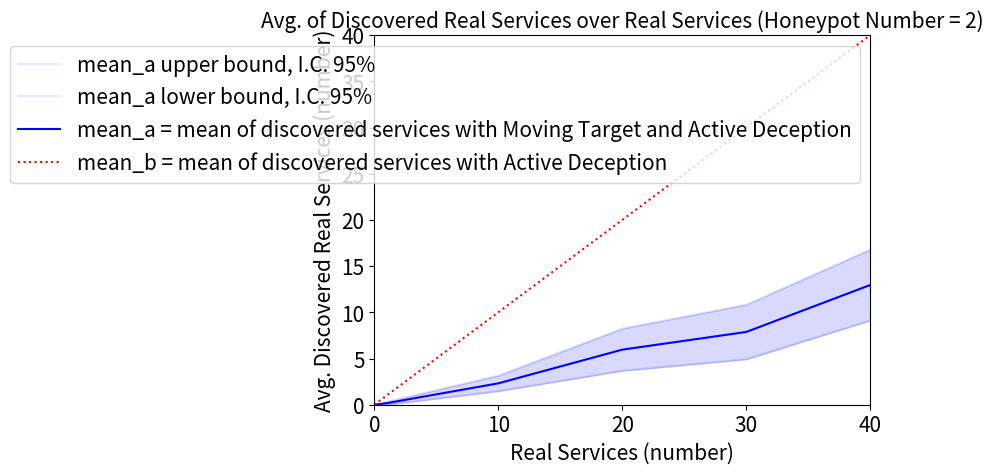

This chart was generated by the following Python code:
import statistics as s
import matplotlib.pyplot as plt
import numpy as np

SMALL_SIZE = 8
MEDIUM_SIZE = 10
BIGGER_SIZE = 15

plt.rc('font', size=SMALL_SIZE)          # controls default text sizes
plt.rc('axes', titlesize=BIGGER_SIZE)     # fontsize of the axes title
plt.rc('axes', labelsize=BIGGER_SIZE)    # fontsize of the x and y labels
plt.rc('xtick', labelsize=BIGGER_SIZE)    # fontsize of the tick labels
plt.rc('ytick', labelsize=BIGGER_SIZE)    # fontsize of the tick labels
plt.rc('legend', fontsize=BIGGER_SIZE)    # legend fontsize
plt.rc('figure', titlesize=BIGGER_SIZE)  # fontsize of the figure title

num_honeypot = 2
service_number = [0, 1, 10, 20, 30, 40]
service_number1 = [0, 1, 5, 15, 25, 35]
service_no_MTD = [0, 1, 10, 20, 30, 40]
service_MTD = []

avg_service_1 = 0
avg_service_10 = 0
avg_service_20 = 0
avg_service_30 = 0
avg_service_40 = 0

service_first_1 = [0, 0, 0, 0, 0, 1, 0, 0, 0, 0, 0, 0]

service_first_10 = [5, 2, 7, 2, 6, 8, 0, 0, 0, 0, 0, 0]

service_first_20 = [15, 8, 8, 1, 8, 2, 4, 2, 7, 8, 18, 2]

service_first_30 = [5, 6, 0, 5, 11, 8, 20, 13, 8, 15, 3, 12]

service_first_40 = [23, 12, 12, 22, 3, 20, 16, 35, 11, 20, 8, 23]

services = [service_first_1, service_first_10, service_first_20, service_first_30, service_first_40]


avg_service_1 = s.mean([service_first_1[0], service_first_1[1], service_first_1[2], service_first_1[3], 
                        service_first_1[4], service_first_1[5]])
avg_service_10 = s.mean([service_first_10[0], service_first_10[1], service_first_10[2], service_first_10[3],
                         service_first_10[4], service_first_10[5]])
avg_service_20 = s.mean([service_first_20[0], service_first_20[1], service_first_20[2], service_first_20[3],
                         service_first_20[4], service_first_20[5], service_first_20[6], service_first_20[7],
                         service_first_20[8], service_first_20[9], service_first_20[10], service_first_20[11]])
avg_service_30 = s.mean([service_first_30[0], service_first_30[1], service_first_30[2], service_first_30[3],
                         service_first_30[4], service_first_30[5], service_first_30[6], service_first_30[7],
                         service_first_30[8], service_first_30[9], service_first_30[10], service_first_30[11]])
avg_service_40 = s.mean([service_first_40[0], service_first_40[1], service_first_40[2], service_first_40[3],
                         service_first_40[4], service_first_40[5], service_first_40[6], service_first_40[7], 
                         service_first_40[8], service_first_40[9], service_first_40[10], service_first_40[11]])

service_MTD = [0, avg_service_1, avg_service_10, avg_service_20, avg_service_30, avg_service_40]

# diff1 = 0
# diff2 = 1 - avg_service_1
# diff_3 = 10 - avg_service_10
# diff_4 = 20 - avg_service_20
# diff_5 = 30 - avg_service_30
# diff_6 = 40 - avg_service_40

# diff = [diff1, diff2, diff_3, diff_4, diff_5, diff_6]
# print(diff)

# calcolo varianza
# varianze = []
# for j in range(0, len(services)):
#     var = 0
#     sum = 0
#     for i in range(0, len(service_first_1)):
#         dif = services[j][i] - service_MTD[j + 1]
#         dif = dif*dif
#         sum = sum + dif
#     var = sum/len(service_first_1)
#     varianze.append(var)

# confidence interval 95%
dev_std = []
int_conf = []
upper = [0]
down = [0]
z = 1.96
for j in range(0, len(services)):
    dev = np.std(services[j])
    dev_std.append(np.std(dev))
    x = (abs(dev/np.sqrt(len(service_first_1))))*z
    int_conf.append(x)
    upper.append(service_MTD[j + 1] + x)
    down.append(service_MTD[j + 1] - x)




service_MTD = np.interp(service_number1, service_number, service_MTD)
upper = np.interp(service_number1, service_number, upper)
down = np.interp(service_number1, service_number, down)

plt.plot(service_number, upper, color='b', alpha=0.10, label = 'mean_a upper bound, I.C. 95%')
plt.plot(service_number, down, color='b', alpha=0.10, label = 'mean_a lower bound, I.C. 95%')
plt.plot(service_number, service_MTD, color='b', label = 'mean_a = mean of discovered services with Moving Target and Active Deception')
plt.fill_between(service_number, upper, down, color="b", alpha=0.15)
plt.plot(service_number, service_no_MTD, color='r', linestyle='dotted', label = 'mean_b = mean of discovered services with Active Deception')
plt.xlabel("Real Services (number)")
plt.ylabel("Avg. Discovered Real Services (number)")
plt.xlim(0, 40)
plt.ylim(0, 40)
plt.title("Avg. of Discovered Real Services over Real Services (Honeypot Number = 2)")
plt.legend()
plt.show()

